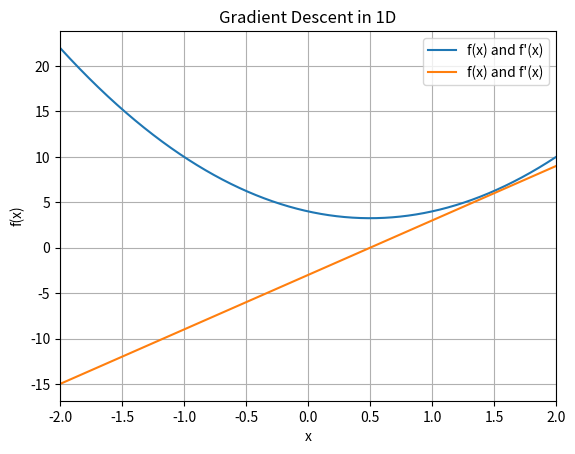

Here is the Python script that generated this plot:
import numpy as np
import matplotlib.pyplot as plt

plt.rcParams['figure.dpi'] = 150

# Define the function and its derivative
def fxn(x):
    return 3*x**2 - 3*x +4

def df_deriv(x):
    return 6*x - 3


# Creating points between -2 and 2
x = np.linspace(-2, 2, 2001)

# Plotting the function
plt.plot(x, fxn(x), x, df_deriv(x), label='f(x) and f\'(x)')
plt.xlim(x[[0, -1]])
plt.grid()
plt.title('Gradient Descent in 1D')
plt.xlabel('x')
plt.ylabel('f(x)')
plt.legend()
plt.show()

# Gradient Descent Implementation
def gradient_descent(start, learning_rate, iterations):
    # Random starting point
    localmin = np.random.choice(x, 1)
    learning_rate = 0.1
    training_epochs = 100

    for i in range(training_epochs):
        gradient = df_deriv(localmin)
        localmin = localmin - learning_rate * gradient
    return localmin
